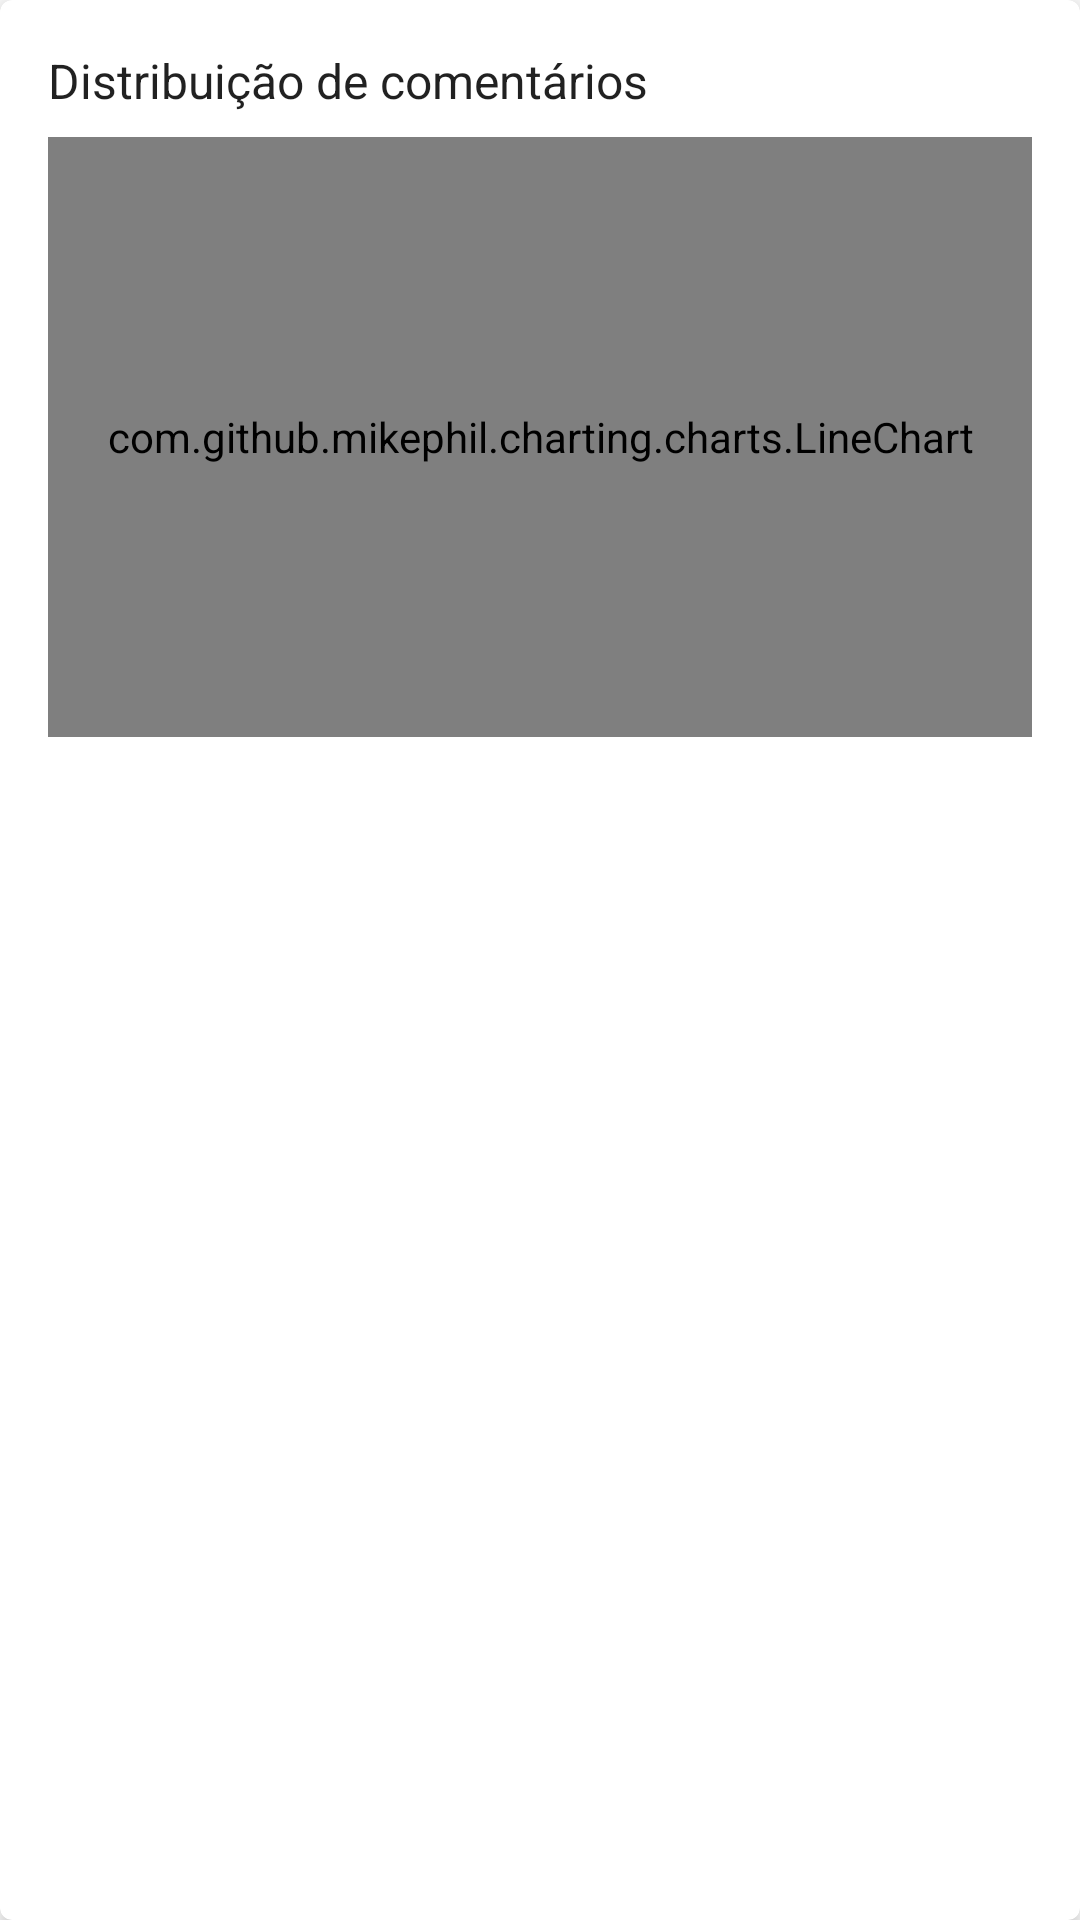

The Android layout XML behind this screen, and the referenced resources:
<!-- AndroidManifest.xml: application theme Instrack -->
<!-- res/layout/include_stats_comment_distribution.xml -->
<?xml version="1.0" encoding="utf-8"?>
<layout xmlns:android="http://schemas.android.com/apk/res/android"
    xmlns:app="http://schemas.android.com/apk/res-auto">
    <com.google.android.material.card.MaterialCardView
        android:layout_width="match_parent"
        android:layout_height="wrap_content"
        android:layout_marginVertical="8dp"
        android:layout_marginHorizontal="16dp"
        app:cardElevation="4dp">

        <androidx.appcompat.widget.LinearLayoutCompat
            android:layout_width="match_parent"
            android:layout_height="wrap_content"
            android:orientation="vertical"
            android:padding="16dp">

            <com.google.android.material.textview.MaterialTextView
                android:layout_width="match_parent"
                android:layout_height="wrap_content"
                android:text="Distribuição de comentários"
                android:textColor="?android:attr/textColorPrimary"
                android:textSize="16sp" />

            <com.github.mikephil.charting.charts.LineChart
                android:id="@+id/chart"
                android:layout_width="match_parent"
                android:layout_height="200dp"
                android:layout_marginTop="8dp" />

        </androidx.appcompat.widget.LinearLayoutCompat>
    </com.google.android.material.card.MaterialCardView>
</layout>
<!-- resources referenced by this layout -->
<resources>
  <style name="Instrack" parent="Theme.MaterialComponents.DayNight.NoActionBar">
          
          <item name="colorPrimary">@color/colorPrimary</item>
          <item name="colorPrimaryDark">@color/colorPrimaryDark</item>
          <item name="colorSecondary">@color/colorAccent</item>
          <item name="colorOnSurface">@color/colorOnSurface</item>
          <item name="colorOnPrimary">@android:color/white</item>
          <item name="fontFamily">@font/product_sans_regular</item>
          <item name="secondaryBackground">@color/secondaryBackground</item>
          <item name="searchInsightBackground">@color/searchInsightBackground</item>
          <item name="searchInsightTextColor">@color/searchInsightTextColor</item>
      </style>
  <color name="colorPrimary">#3F51B5</color>
  <color name="colorPrimaryDark">#293FBC</color>
  <color name="colorAccent">#EE2A8C</color>
  <color name="colorOnSurface">#262626</color>
  <color name="secondaryBackground">#F3F2F8</color>
  <color name="searchInsightBackground">#F3F2F8</color>
  <color name="searchInsightTextColor">#BABABA</color>
</resources>
